Labelled photos from "dataset", an image-classification folder in rickyreyes10/ResNet50_transfer_learning_with_Soccer_Dataset. The possible labels are: soccer ball, soccer boots cleat, soccer goal net, soccer goalkeeper glove, soccer indoor soccer shoe, soccer jersey, soccer pants, soccer shin pads, soccer socks, soccer turf shoe.

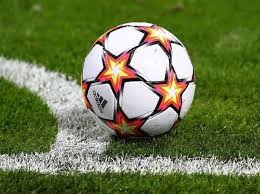
Label: soccer ball

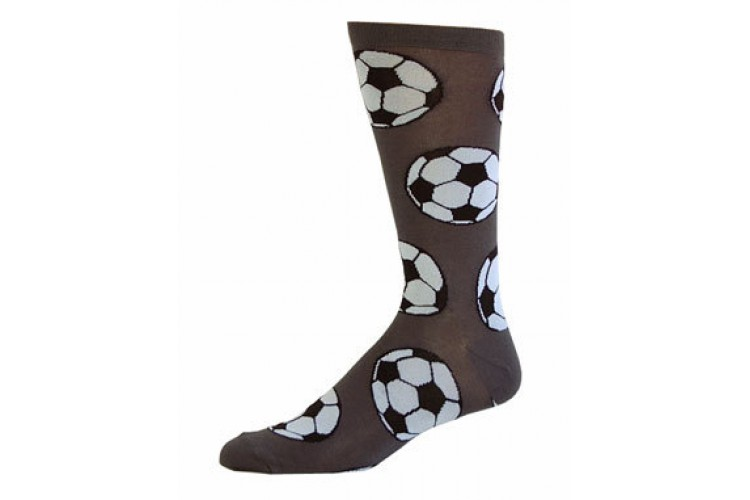
Label: soccer socks

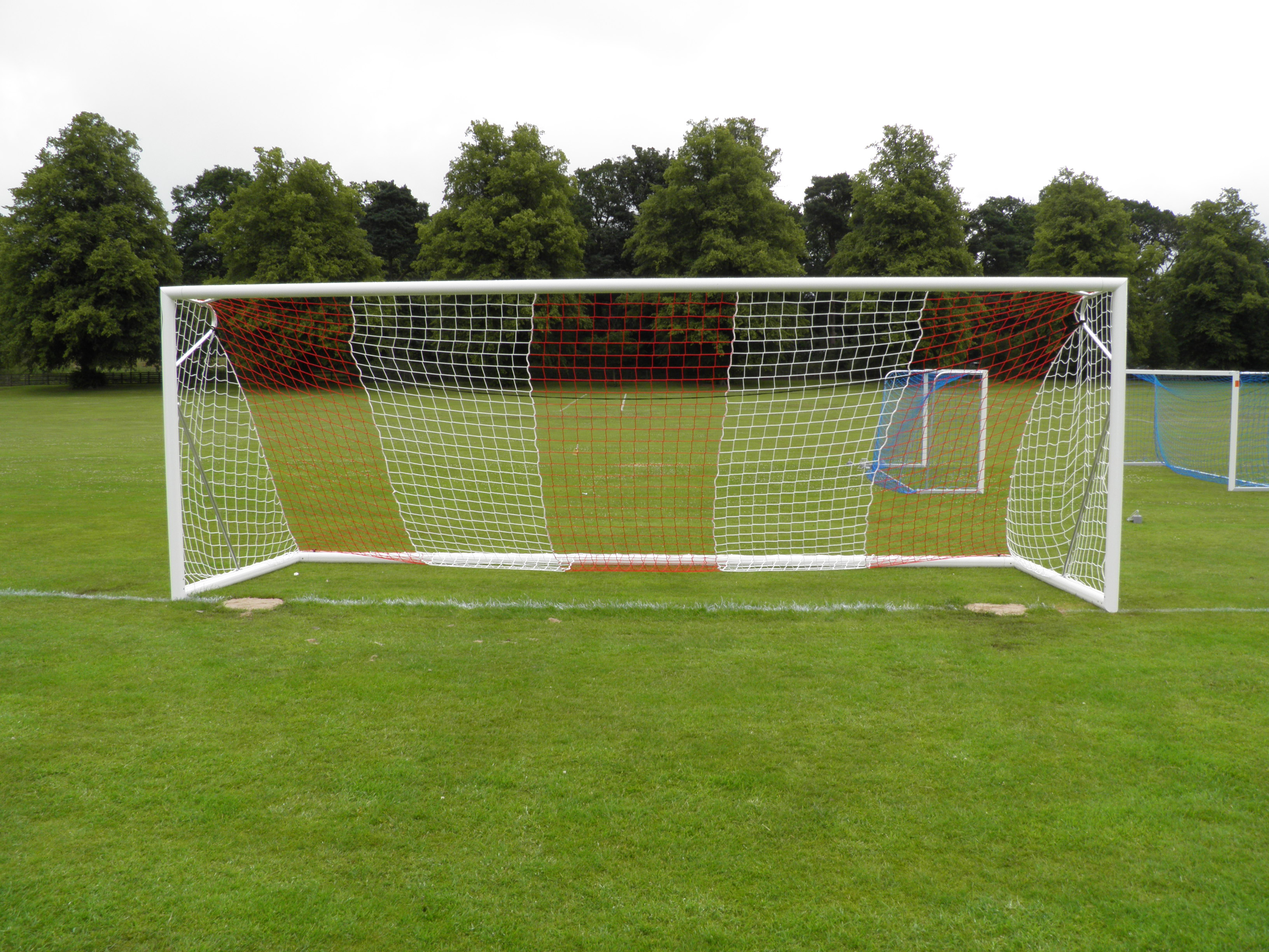
Label: soccer goal net

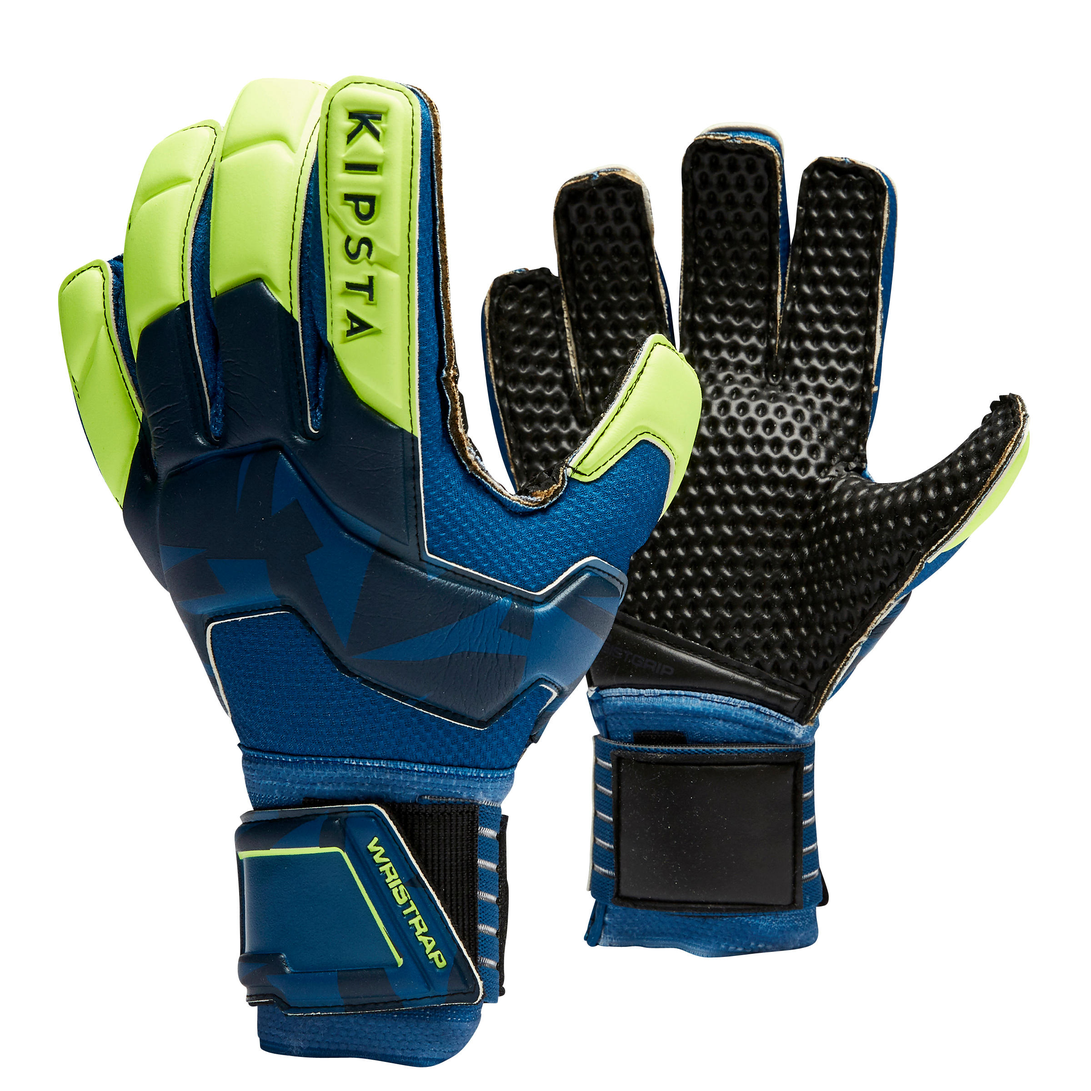
Label: soccer goalkeeper glove

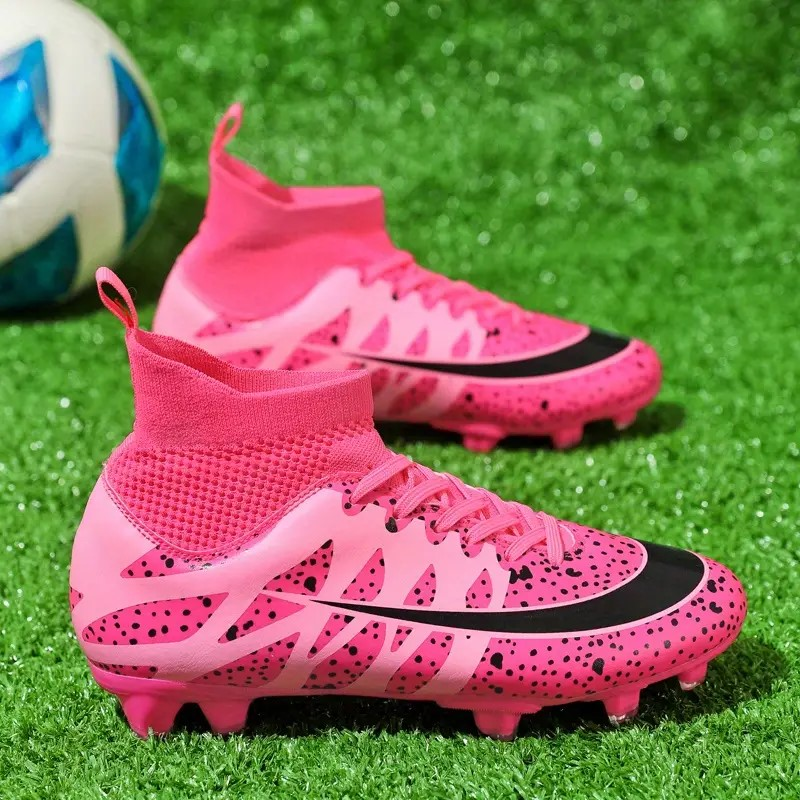
Label: soccer boots cleat

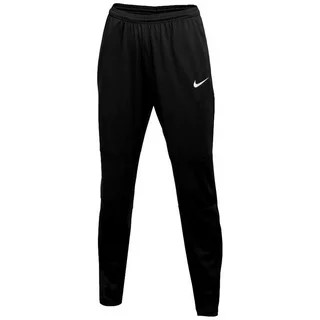
Label: soccer pants
